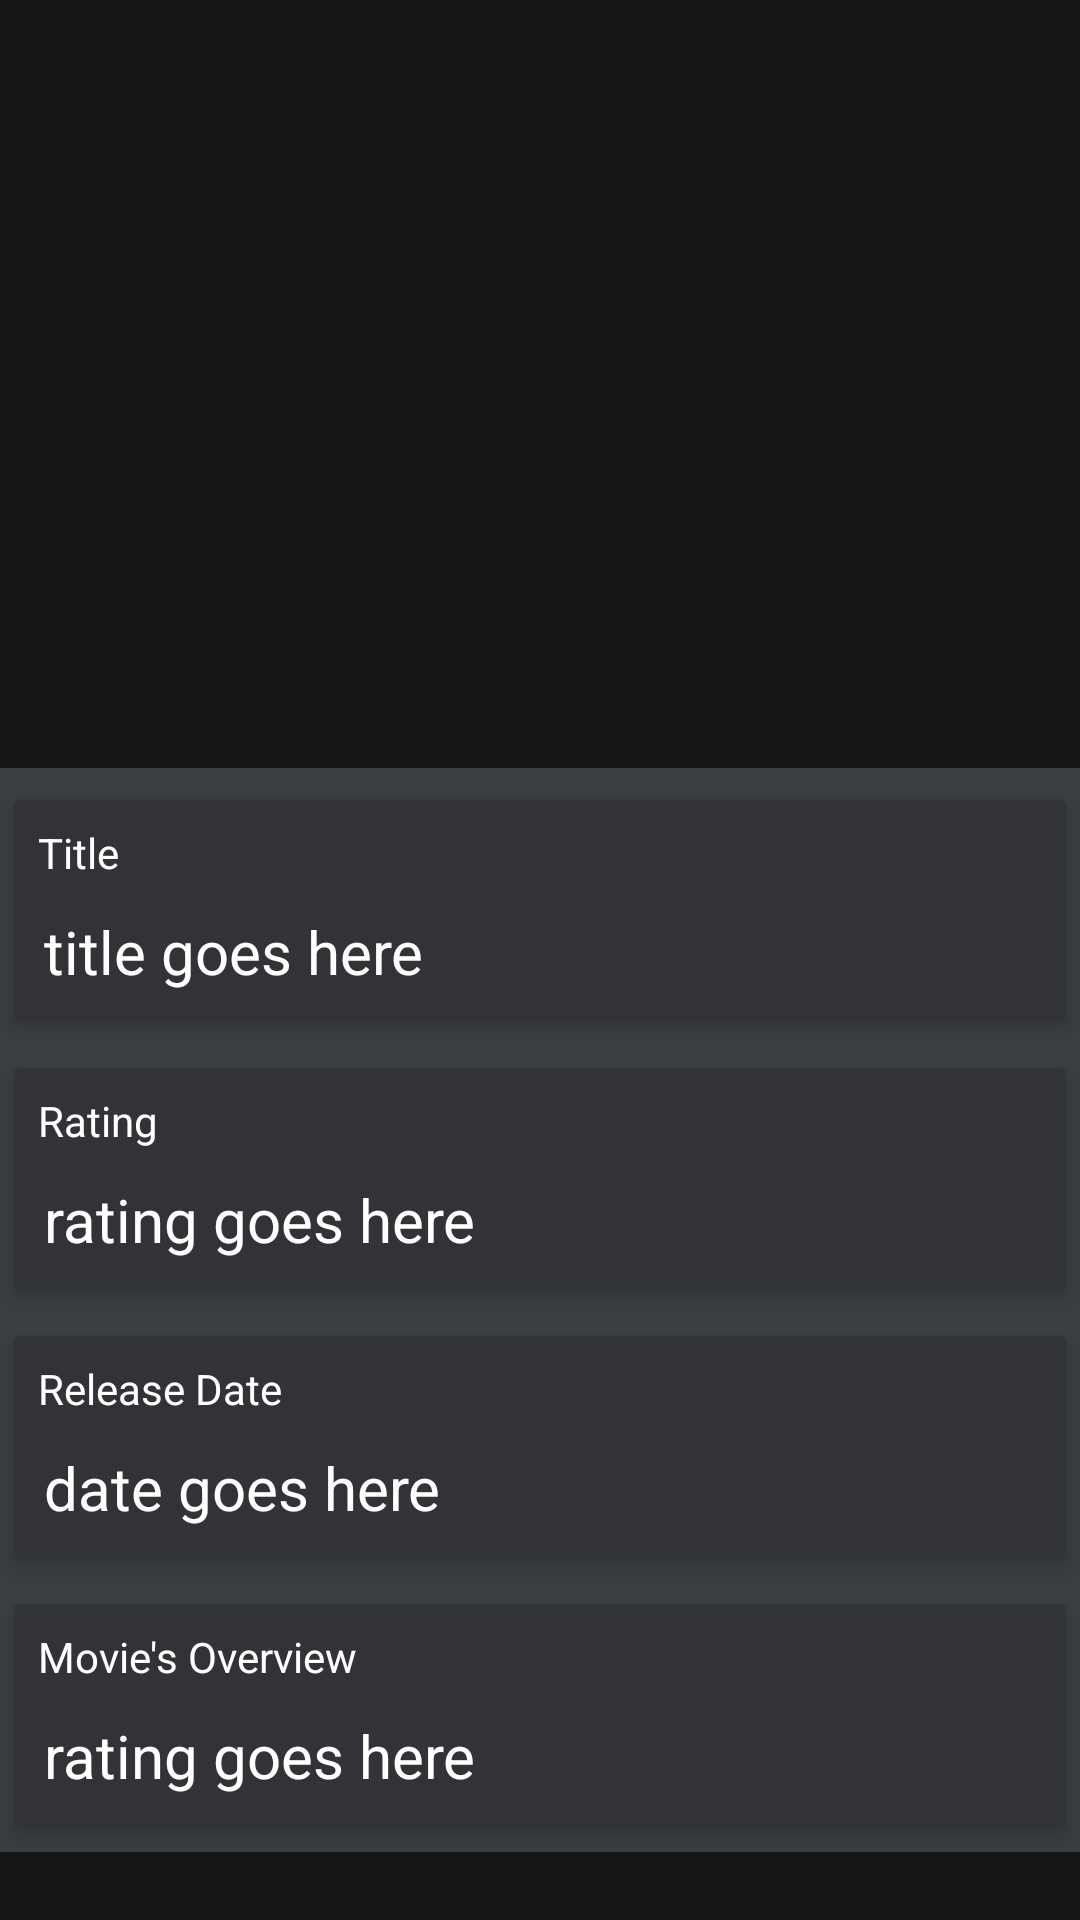

Android layout source for this screen:
<!-- AndroidManifest.xml: activity theme detailsTheme -->
<!-- res/layout/activity_details.xml -->
<?xml version="1.0" encoding="utf-8"?>
<android.support.design.widget.CoordinatorLayout xmlns:android="http://schemas.android.com/apk/res/android"
    xmlns:app="http://schemas.android.com/apk/res-auto"
    android:id="@+id/main_content"
    android:layout_width="match_parent"
    android:layout_height="match_parent"
    android:background="#161617"
    android:fitsSystemWindows="true">

    <android.support.design.widget.AppBarLayout
        android:id="@+id/appbar"
        android:layout_width="match_parent"
        android:layout_height="256dp"
        android:fitsSystemWindows="true"
        android:theme="@style/ThemeOverlay.AppCompat.Dark.ActionBar">


        <android.support.design.widget.CollapsingToolbarLayout
            android:id="@+id/collapsing_toolbar"
            android:layout_width="match_parent"
            android:layout_height="match_parent"
            android:fitsSystemWindows="true"
            app:contentScrim="?attr/colorPrimary"
            app:expandedTitleMarginEnd="64dp"
            app:expandedTitleMarginStart="48dp"
            app:layout_scrollFlags="scroll|exitUntilCollapsed">

            <FrameLayout
                android:layout_width="match_parent"
                android:layout_height="match_parent">


                <ProgressBar
                    android:id="@+id/loading"
                    android:layout_gravity="center"
                    android:layout_marginBottom="35dp"
                    android:layout_width="wrap_content"
                    android:layout_height="wrap_content" />

                <ImageView
                    android:id="@+id/image"
                    android:layout_width="match_parent"
                    android:layout_height="match_parent"
                    android:scaleType="centerCrop"
                    app:layout_collapseMode="parallax" />

            </FrameLayout>


            <android.support.v7.widget.Toolbar
                android:id="@+id/toolbar"
                android:layout_width="match_parent"
                android:layout_height="?attr/actionBarSize"
                app:layout_collapseMode="pin"
                app:popupTheme="@style/ThemeOverlay.AppCompat.Light" />

        </android.support.design.widget.CollapsingToolbarLayout>
    </android.support.design.widget.AppBarLayout>

    <android.support.v4.widget.NestedScrollView
        android:layout_width="match_parent"
        android:layout_height="match_parent"
        app:layout_behavior="@string/appbar_scrolling_view_behavior">

        <LinearLayout
            android:layout_width="match_parent"
            android:layout_height="match_parent"
            android:background="#3c3f41"
            android:orientation="vertical">

            <android.support.v7.widget.CardView
                android:layout_width="match_parent"
                android:layout_height="wrap_content"
                android:layout_marginBottom="2dp"
                android:layout_marginTop="4dp"
                app:cardBackgroundColor="#313336"
                app:cardElevation="4dp"
                app:cardUseCompatPadding="true">

                <LinearLayout
                    android:layout_width="match_parent"
                    android:layout_height="wrap_content"
                    android:orientation="vertical">

                    <TextView
                        android:layout_width="wrap_content"
                        android:layout_height="wrap_content"
                        android:paddingLeft="8dp"
                        android:paddingTop="8dp"
                        android:text="Title"
                        android:textColor="#fff" />

                    <TextView
                        android:id="@+id/title"
                        android:layout_width="match_parent"
                        android:layout_height="wrap_content"
                        android:padding="10dp"
                        android:text="title goes here"
                        android:textColor="#fff"
                        android:textSize="20sp" />


                </LinearLayout>


            </android.support.v7.widget.CardView>

            <android.support.v7.widget.CardView
                android:layout_width="match_parent"
                android:layout_height="wrap_content"

                android:layout_marginBottom="2dp"
                android:background="#3c3f41"
                app:cardBackgroundColor="#313336"
                app:cardElevation="4dp"
                app:cardUseCompatPadding="true">

                <LinearLayout
                    android:layout_width="match_parent"
                    android:layout_height="wrap_content"
                    android:orientation="vertical">

                    <TextView
                        android:layout_width="wrap_content"
                        android:layout_height="wrap_content"
                        android:paddingLeft="8dp"
                        android:paddingTop="8dp"
                        android:text="Rating"
                        android:textColor="#fff" />

                    <TextView
                        android:id="@+id/rating"
                        android:layout_width="match_parent"
                        android:layout_height="wrap_content"
                        android:padding="10dp"
                        android:text="rating goes here"
                        android:textColor="#fff"
                        android:textSize="20sp" />


                </LinearLayout>


            </android.support.v7.widget.CardView>


            <android.support.v7.widget.CardView
                android:layout_width="match_parent"
                android:layout_height="wrap_content"

                android:layout_marginBottom="2dp"
                app:cardBackgroundColor="#313336"
                app:cardElevation="4dp"
                app:cardUseCompatPadding="true">

                <LinearLayout
                    android:layout_width="match_parent"
                    android:layout_height="wrap_content"
                    android:orientation="vertical">

                    <TextView
                        android:layout_width="wrap_content"
                        android:layout_height="wrap_content"
                        android:paddingLeft="8dp"
                        android:paddingTop="8dp"
                        android:text="Release Date"
                        android:textColor="#fff" />

                    <TextView
                        android:id="@+id/date"
                        android:layout_width="match_parent"
                        android:layout_height="wrap_content"
                        android:padding="10dp"
                        android:text="date goes here"
                        android:textColor="#fff"
                        android:textSize="20sp" />


                </LinearLayout>


            </android.support.v7.widget.CardView>


            <android.support.v7.widget.CardView
                android:layout_width="match_parent"
                android:layout_height="wrap_content"
                android:layout_marginBottom="2dp"
                app:cardBackgroundColor="#313336"
                app:cardElevation="4dp"
                app:cardUseCompatPadding="true">

                <LinearLayout
                    android:layout_width="match_parent"
                    android:layout_height="wrap_content"
                    android:orientation="vertical">

                    <TextView
                        android:layout_width="wrap_content"
                        android:layout_height="wrap_content"
                        android:paddingLeft="8dp"
                        android:paddingTop="8dp"
                        android:text="Movie's Overview"
                        android:textColor="#fff" />

                    <TextView
                        android:id="@+id/overview"
                        android:layout_width="match_parent"
                        android:layout_height="wrap_content"
                        android:padding="10dp"
                        android:text="rating goes here"
                        android:textColor="#fff"
                        android:textSize="20sp" />


                </LinearLayout>


            </android.support.v7.widget.CardView>


        </LinearLayout>
    </android.support.v4.widget.NestedScrollView>
</android.support.design.widget.CoordinatorLayout>
<!-- resources referenced by this layout -->
<resources>
  <style name="detailsTheme" parent="Theme.AppCompat.Light.NoActionBar">
          
          <item name="android:textColorSecondary">@color/white</item>
          <item name="colorPrimary">@color/colorPrimary</item>
          <item name="colorPrimaryDark">@color/colorPrimaryDark</item>
          <item name="colorAccent">@color/colorAccent</item>
      </style>
  <color name="white">#fff</color>
  <color name="colorPrimary">#161617</color>
  <color name="colorPrimaryDark">#3c3f41</color>
  <color name="colorAccent">#edc200</color>
</resources>
